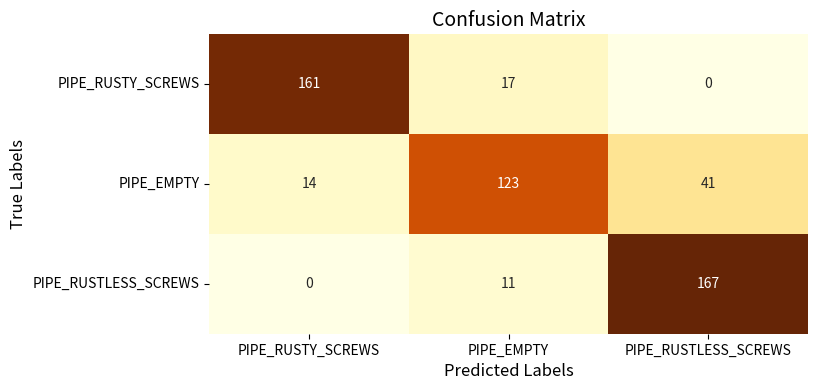

This figure's Python source:
import matplotlib.pyplot as plt
import numpy as np
import seaborn as sns

# Confusion matrix data
confusion_matrix = np.array([[161, 17, 0],
                              [14, 123, 41],
                              [0, 11, 167]])

# Labels for the confusion matrix axes
labels = ['PIPE_RUSTY_SCREWS', 'PIPE_EMPTY', 'PIPE_RUSTLESS_SCREWS']

# Plotting the confusion matrix with increased width
plt.figure(figsize=(10, 4))  # Wider figure for horizontal emphasis
ax = sns.heatmap(confusion_matrix, annot=True, fmt="d", cmap="YlOrBr", 
                 xticklabels=labels, yticklabels=labels, cbar=False)

# Adjusting the aspect ratio for horizontal stretching
ax.set_aspect(0.5)  # Aspect ratio less than 1 stretches it horizontally

# Axis labels and title
plt.xlabel('Predicted Labels', fontsize=12)
plt.ylabel('True Labels', fontsize=12)
plt.title('Confusion Matrix', fontsize=14)

# Show the plot
plt.tight_layout()
plt.show()
